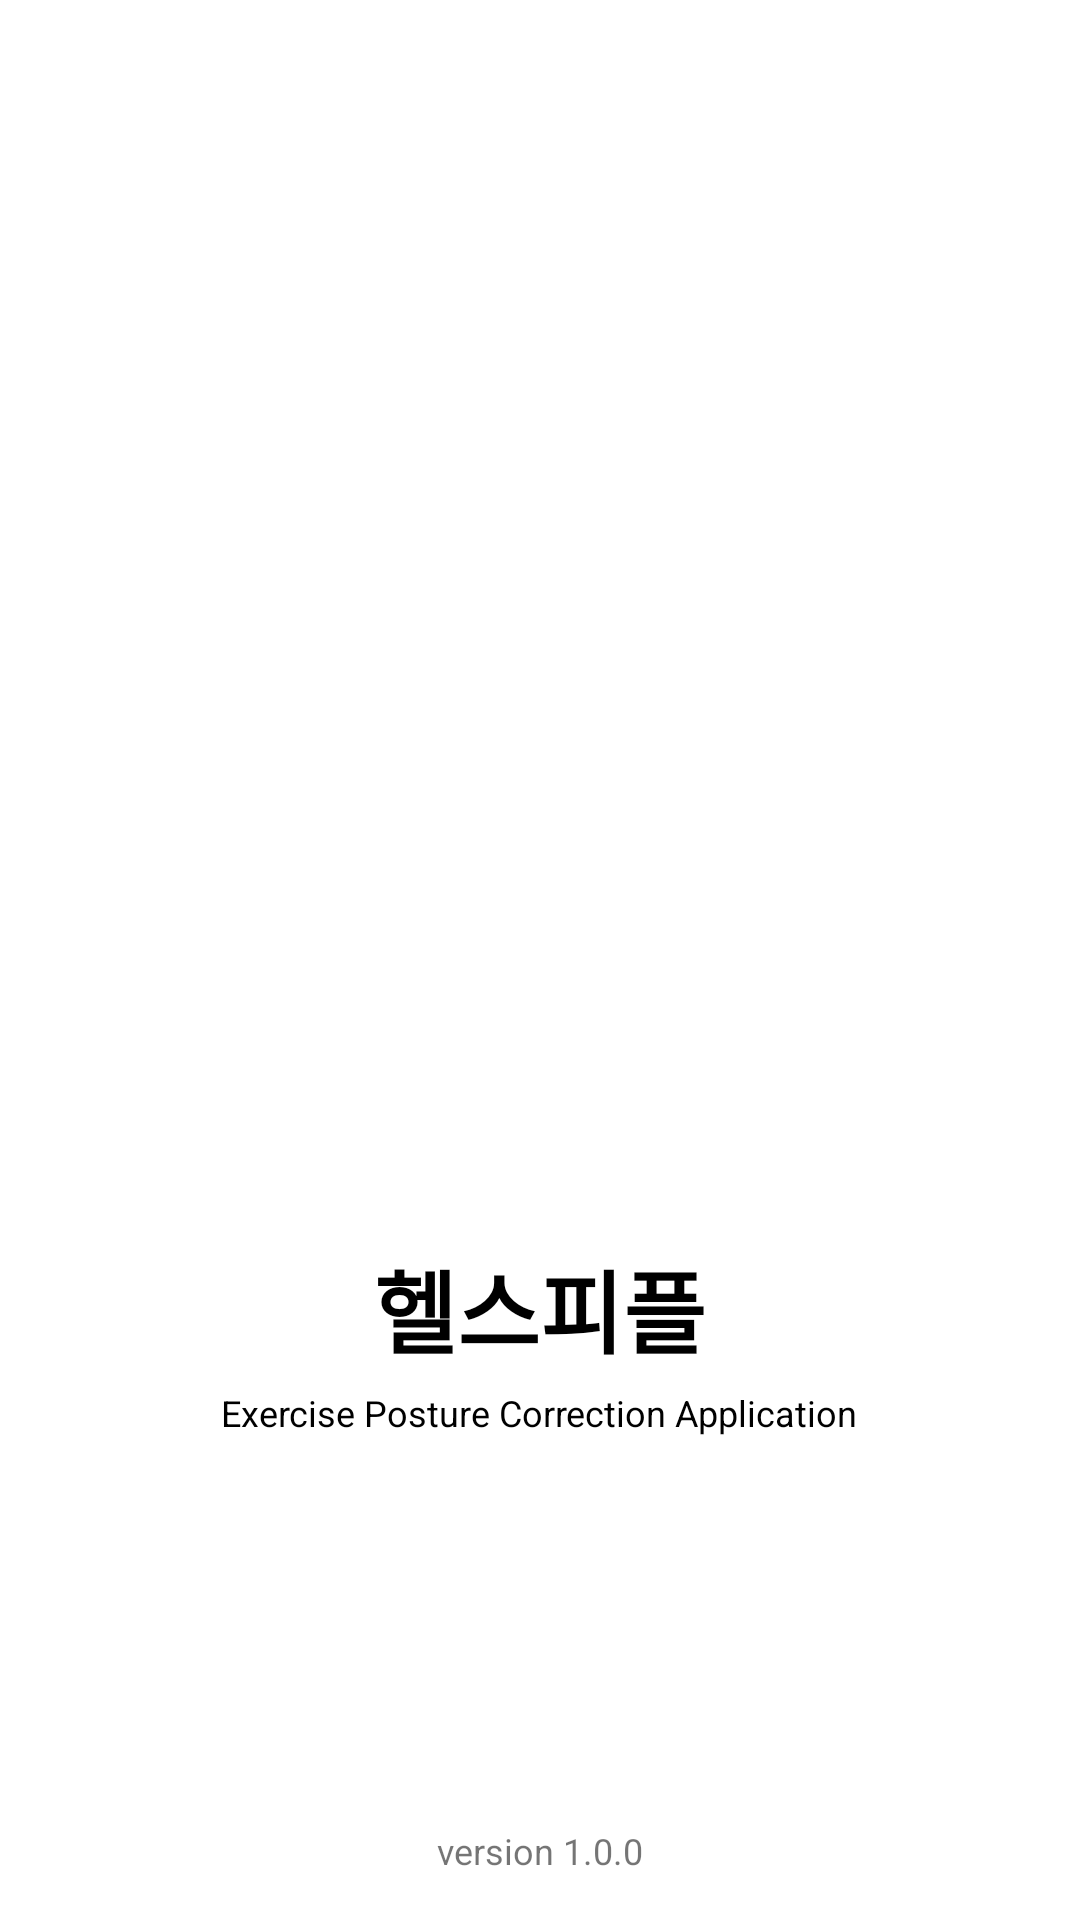

Write the Android layout XML for this screen, with the resource values it uses.
<!-- AndroidManifest.xml: application theme AppTheme -->
<!-- res/layout/activity_splash.xml -->
<?xml version="1.0" encoding="utf-8"?>
<RelativeLayout xmlns:android="http://schemas.android.com/apk/res/android"
    android:layout_width="fill_parent"
    android:layout_height="fill_parent"
    android:background="@color/white"
    >

    <ImageView
        android:id="@+id/logo"
        android:layout_width="202dp"
        android:layout_height="164dp"
        android:layout_centerHorizontal="true"
        android:layout_alignParentTop="true"
        android:layout_marginTop="200dp"
        android:src="@drawable/loading_logo"/>

    <TextView
        android:id="@+id/logo_name"
        android:layout_width="wrap_content"
        android:layout_height="wrap_content"
        android:layout_below="@id/logo"
        android:layout_centerHorizontal="true"
        android:layout_marginTop="50dp"
        android:textSize="30sp"
        android:textStyle="bold"
        android:text="헬스피플"
        android:textColor="@color/black"/>
    <TextView
        android:id="@+id/logo_eng"
        android:layout_width="wrap_content"
        android:layout_height="wrap_content"
        android:layout_below="@id/logo_name"
        android:layout_centerHorizontal="true"
        android:layout_marginTop="5dp"
        android:textSize="12sp"
        android:text="Exercise Posture Correction Application"
        android:textColor="@color/black"/>
    <TextView
        android:id="@+id/version"
        android:layout_width="wrap_content"
        android:layout_height="wrap_content"
        android:layout_alignParentBottom="true"
        android:layout_centerHorizontal="true"
        android:layout_marginBottom="15dp"
        android:text="version 1.0.0"
        android:textSize="12sp"/>
</RelativeLayout>
<!-- resources referenced by this layout -->
<resources>
  <style name="AppTheme" parent="Theme.AppCompat.DayNight.DarkActionBar">
          <item name="colorPrimary">#FFFFA800</item>
          <item name="colorPrimaryDark">#FFFF6F00</item>
          <item name="colorAccent">@color/black</item>
          <item name="windowActionBar">false</item>
          <item name="windowNoTitle">true</item>
      </style>
  <!-- not gathered from this repository: default colours our renderer supplied (Android Studio template values) -->
  <color name="black">#FF000000</color>
  <color name="white">#FFFFFFFF</color>
</resources>
